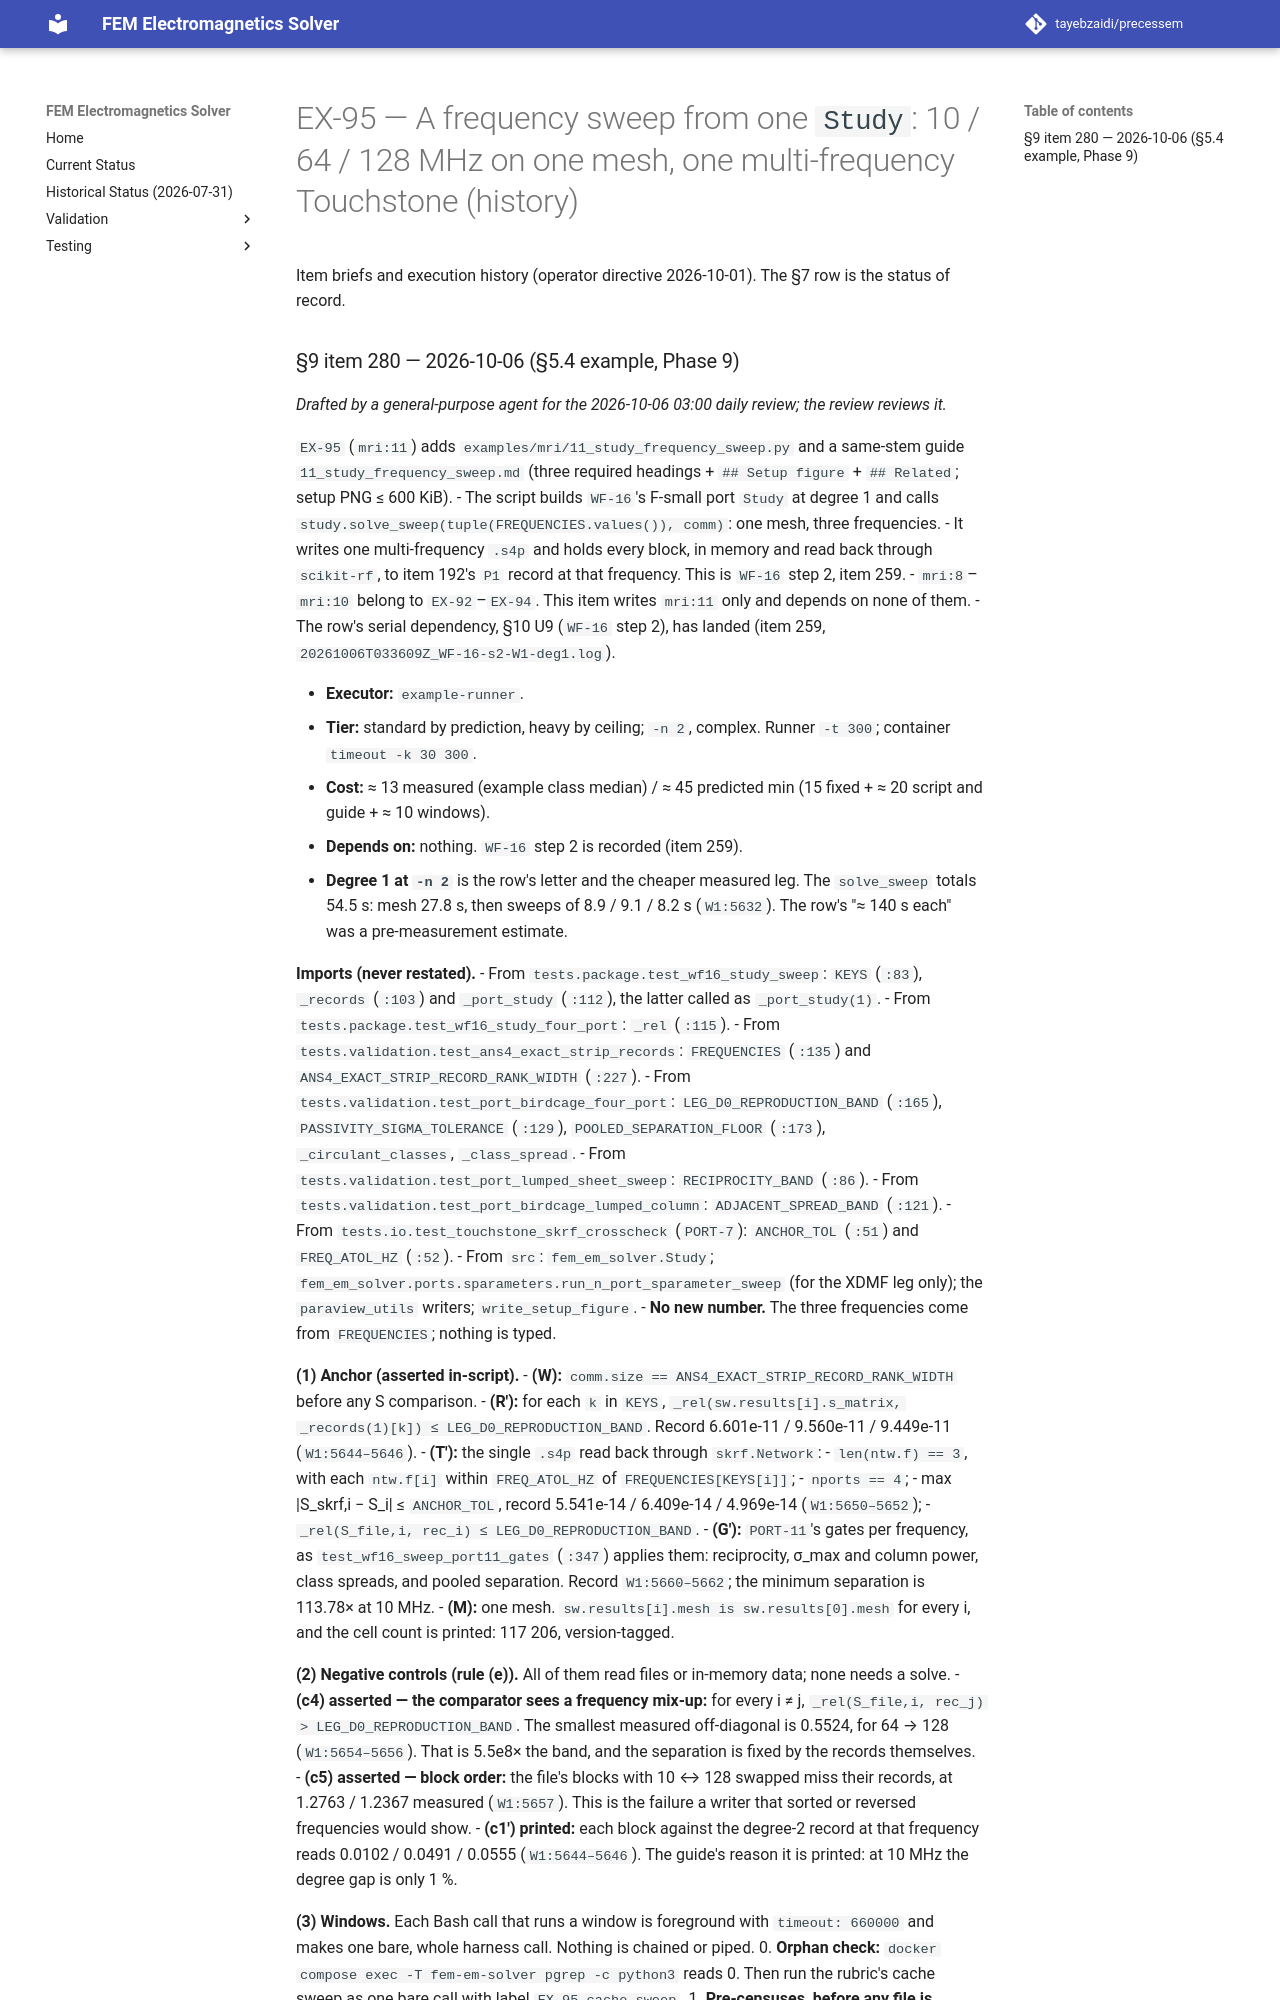

repository: tayebzaidi/precessem · page: planning/chunks/EX-95/index.html · generator: mkdocs

# EX-95 — A frequency sweep from one `Study`: 10 / 64 / 128 MHz on one mesh, one multi-frequency Touchstone (history)

Item briefs and execution history (operator directive 2026-10-01). The §7 row is the status of record.
